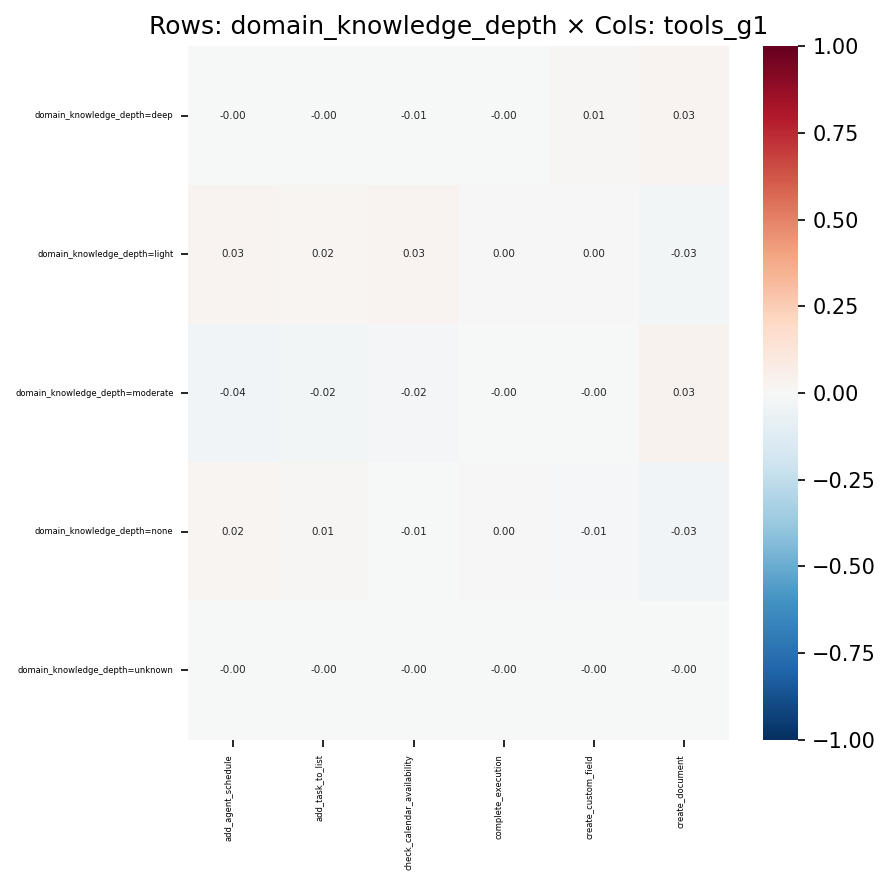

Source data for this figure (header and first rows):
, add_agent_schedule, add_task_to_list, check_calendar_availability, complete_execution, create_custom_field, create_document
domain_knowledge_depth=deep, -0.0009624, -0.003357, -0.006661, -0.003719, 0.0118, 0.02597
domain_knowledge_depth=light, 0.02538, 0.02203, 0.02801, 0.004173, 0.004439, -0.02842
domain_knowledge_depth=moderate, -0.03628, -0.0247, -0.01976, -0.004684, -0.004284, 0.03171
domain_knowledge_depth=none, 0.02218, 0.00975, -0.005623, 0.004699, -0.0107, -0.03211
domain_knowledge_depth=unknown, -0.0009585, -0.0004735, -0.000449, -0.0001746, -0.0005967, -0.00212
